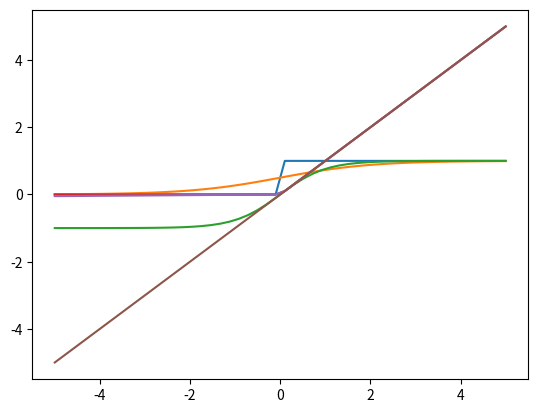

Python code for this plot:
%matplotlib inline

import numpy as np
import matplotlib.pyplot as plt

def step_function(x):
    return np.where(x<=0, 0, 1)

x = np.linspace(-5, 5)
y = step_function(x)

plt.plot(x, y)
plt.show()

%matplotlib inline

import numpy as np
import matplotlib.pylab as plt

def sigmoid_function(x):
    return 1/(1+np.exp(-x))

x = np.linspace(-5, 5)
y = sigmoid_function(x)

plt.plot(x, y)
plt.show()

%matplotlib inline

import numpy as np
import matplotlib.pylab as plt

def tanh_function(x):
    return np.tanh(x)

x = np.linspace(-5, 5)
y = tanh_function(x)

plt.plot(x, y)
plt.show()

%matplotlib inline

import numpy as np
import matplotlib.pylab as plt

def relu_function(x):
    return np.where(x <= 0, 0, x)

x = np.linspace(-5, 5)
y = relu_function(x)

plt.plot(x, y)
plt.show()

%matplotlib inline

import numpy as np
import matplotlib.pylab as plt

def leaky_relu_function(x):
    return np.where(x <= 0, 0.01*x, x)

x = np.linspace(-5, 5)
y = leaky_relu_function(x)

plt.plot(x, y)
plt.show()

%matplotlib inline

import numpy as np
import matplotlib.pylab as plt

x = np.linspace(-5, 5)
y = x

plt.plot(x, y)
plt.show()

import numpy as np

def softmax_function(x):
    return np.exp(x)/np.sum(np.exp(x)) # 소프트맥스함수

y = softmax_function(np.array([1,2,3]))
print(y)

